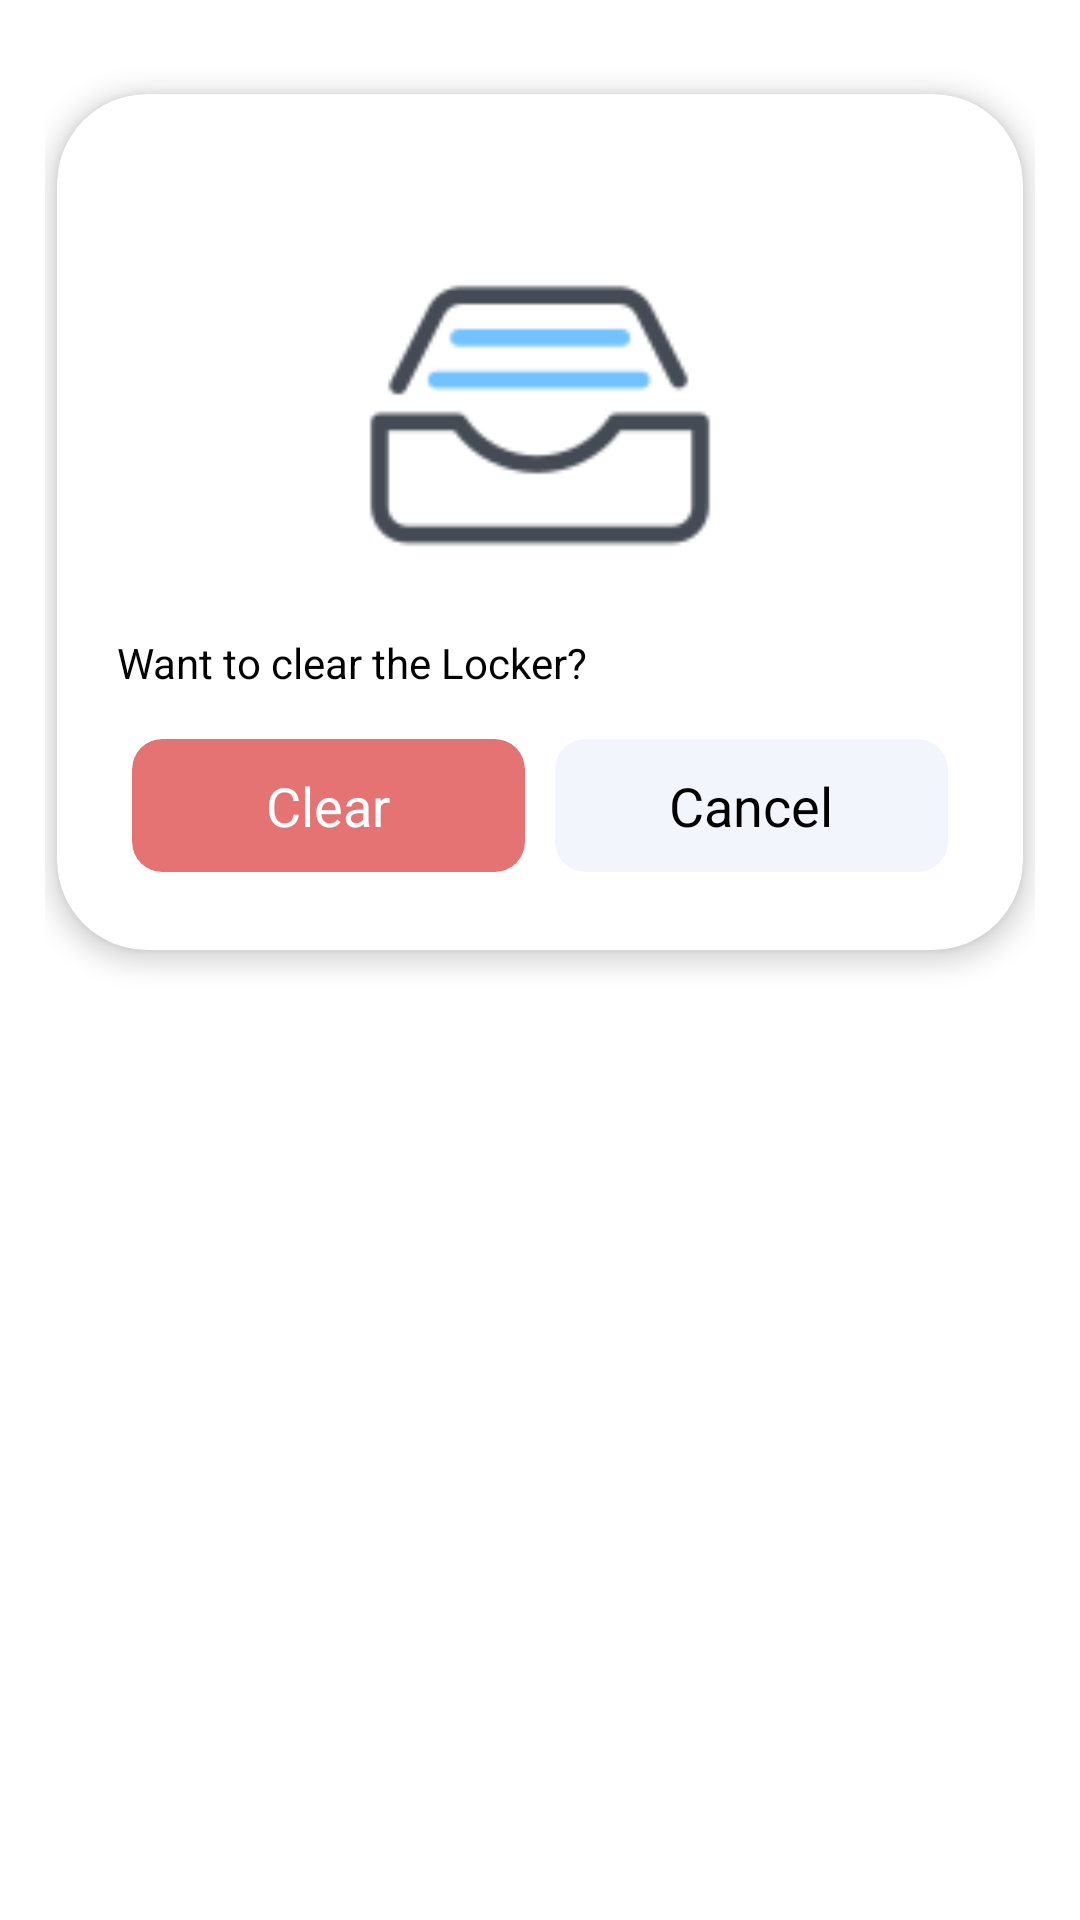

Reconstruct the res/layout file that produces this screen, plus the resources it refers to.
<!-- AndroidManifest.xml: application theme Theme.SmartDrugCart -->
<!-- res/layout/dialog_clear_locker.xml -->
<?xml version="1.0" encoding="utf-8"?>
<LinearLayout xmlns:android="http://schemas.android.com/apk/res/android"
    android:layout_width="match_parent"
    android:layout_height="wrap_content"
    xmlns:app="http://schemas.android.com/apk/res-auto"
    android:orientation="vertical"
    android:padding="15dp">

    <androidx.cardview.widget.CardView
        android:layout_width="350dp"
        android:layout_height="wrap_content"
        app:cardPreventCornerOverlap="true"
        app:cardUseCompatPadding="true"
        app:cardCornerRadius="30dp"
        app:cardElevation="5dp"
        android:layout_gravity="center"
        >

        <LinearLayout
            android:layout_width="match_parent"
            android:layout_height="wrap_content"
            android:orientation="vertical"
            android:padding="20dp"
            android:gravity="center"
            >

            <ImageView
                android:layout_width="120dp"
                android:layout_height="120dp"
                android:src="@drawable/ic_box"
                android:layout_margin="20dp"
                />

            <TextView
                android:id="@+id/titleTV"
                android:layout_width="match_parent"
                android:layout_height="wrap_content"
                android:text="Want to clear the Locker?"
                android:textColor="@color/black"
                />

            <LinearLayout
                android:layout_width="match_parent"
                android:layout_height="wrap_content"
                android:orientation="horizontal"
                >

                <androidx.cardview.widget.CardView
                    android:layout_width="match_parent"
                    android:layout_height="wrap_content"
                    android:layout_weight="1"
                    app:cardCornerRadius="10dp"
                    app:cardUseCompatPadding="true"
                    app:cardPreventCornerOverlap="true"
                    app:cardBackgroundColor="@color/colorRed"
                    android:layout_marginTop="10dp"
                    app:cardElevation="0dp"
                    >

                    <TextView
                        android:id="@+id/okTV"
                        android:layout_width="match_parent"
                        android:layout_height="wrap_content"
                        android:padding="10dp"
                        android:text="Clear"
                        android:textColor="@color/white"
                        android:gravity="center"
                        android:textSize="18dp"
                        android:background="?attr/selectableItemBackground"
                        />

                </androidx.cardview.widget.CardView>

                <androidx.cardview.widget.CardView
                    android:layout_width="match_parent"
                    android:layout_height="wrap_content"
                    android:layout_weight="1"
                    app:cardCornerRadius="10dp"
                    app:cardUseCompatPadding="true"
                    app:cardPreventCornerOverlap="true"
                    app:cardBackgroundColor="@color/colorBackgroundItem"
                    android:layout_marginTop="10dp"
                    app:cardElevation="0dp"
                    >

                    <TextView
                        android:id="@+id/cancelTV"
                        android:layout_width="match_parent"
                        android:layout_height="wrap_content"
                        android:padding="10dp"
                        android:text="Cancel"
                        android:textColor="@color/black"
                        android:gravity="center"
                        android:textSize="18dp"
                        android:background="?attr/selectableItemBackground"
                        />

                </androidx.cardview.widget.CardView>


            </LinearLayout>

        </LinearLayout>

    </androidx.cardview.widget.CardView>

</LinearLayout>
<!-- resources referenced by this layout -->
<resources>
  <color name="black">#FF000000</color>
  <color name="colorBackgroundItem">#F2F6FC</color>
  <color name="colorRed">#E57373</color>
  <color name="white">#FFFFFFFF</color>
  <!-- drawable ic_box: png bitmap (drawable, 2130 bytes) -->
  <style name="Theme.SmartDrugCart" parent="BaseTheme">
          
          <item name="colorPrimary">@color/white</item>
          <item name="colorPrimaryVariant">@color/white</item>
          <item name="colorOnPrimary">@color/white</item>
          
          <item name="colorSecondary">@color/teal_200</item>
          <item name="colorSecondaryVariant">@color/teal_700</item>
          <item name="colorOnSecondary">@color/black</item>
          
          <item name="android:statusBarColor" tools:targetApi="l">@color/black</item>
          
      </style>
  <style name="BaseTheme" parent="Theme.MaterialComponents.Light.DarkActionBar">
          
          <item name="windowActionBar">false</item>
          <item name="windowNoTitle">true</item>
  
      </style>
  <color name="teal_200">#FF03DAC5</color>
  <color name="teal_700">#FF018786</color>
</resources>
